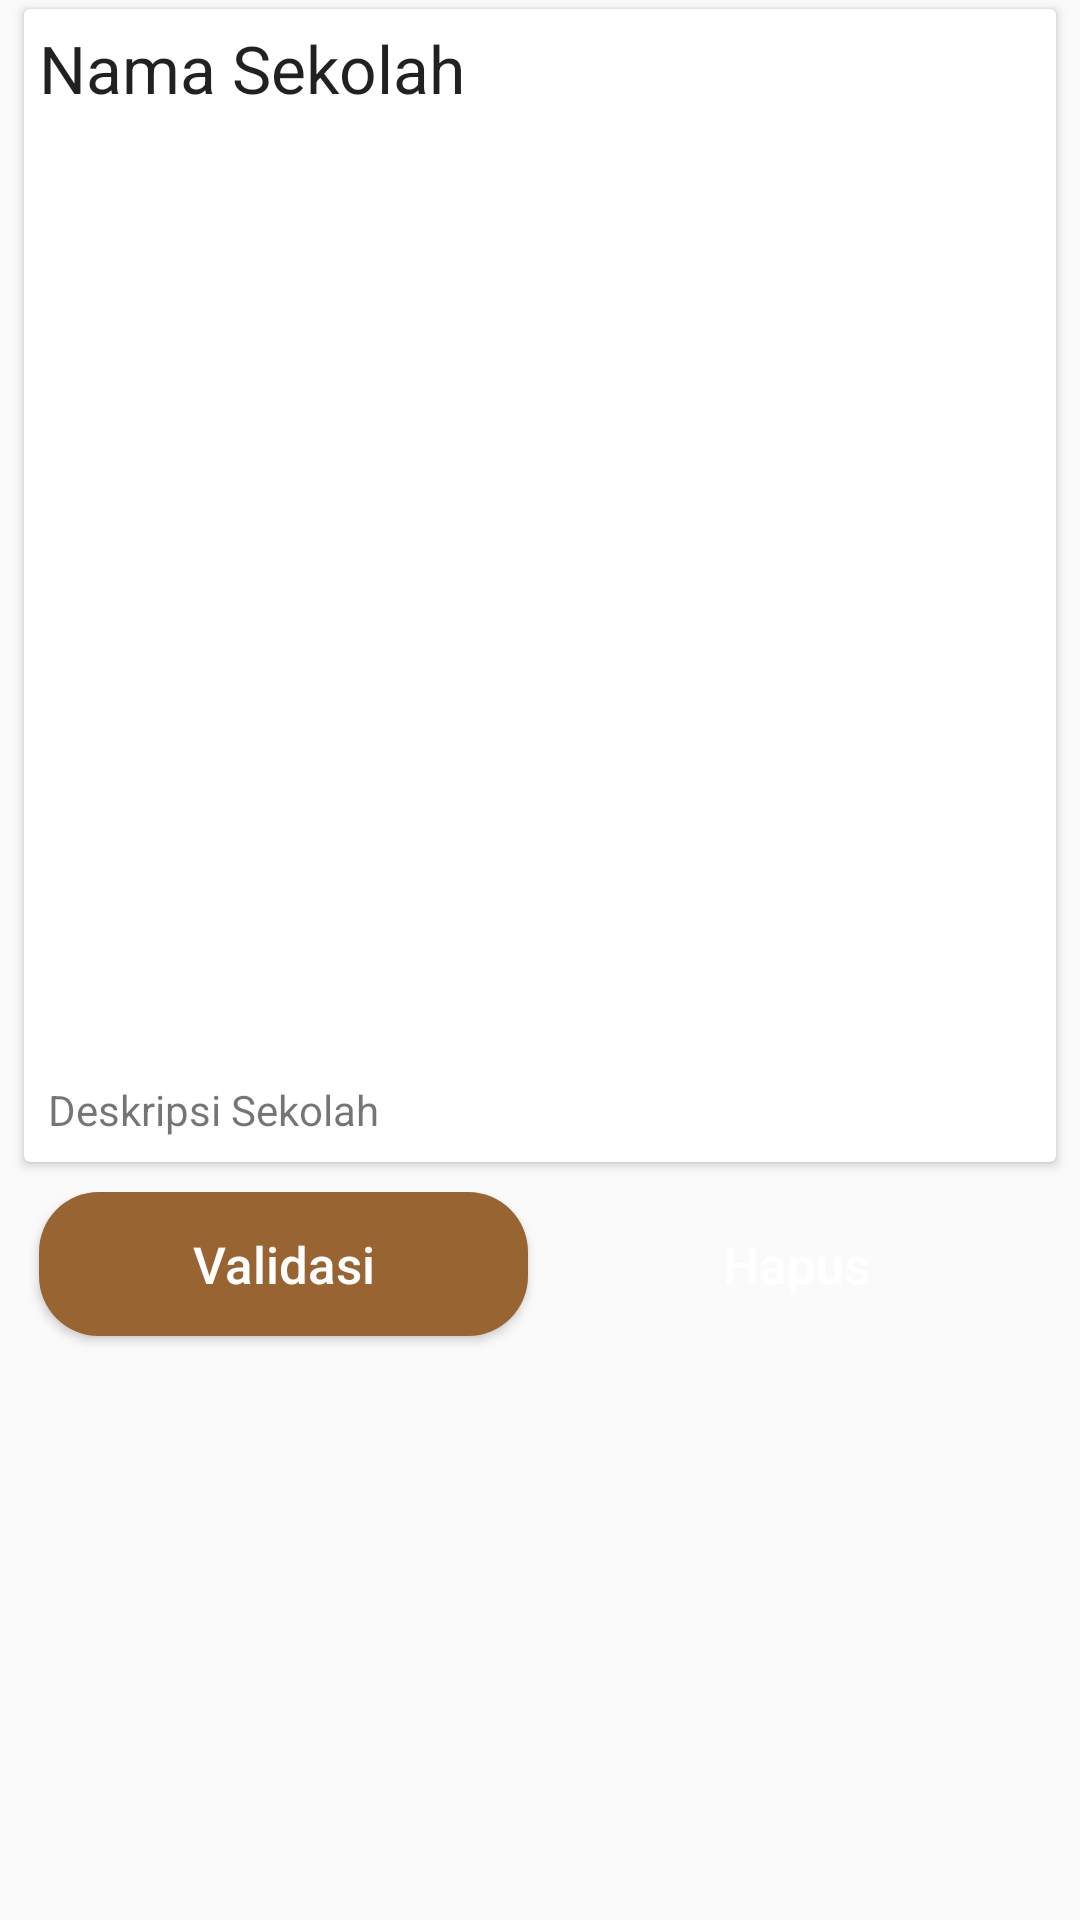

Write the Android layout XML for this screen, with the resource values it uses.
<!-- AndroidManifest.xml: application theme AppTheme -->
<!-- res/layout/list_sekolahajuan.xml -->
<?xml version="1.0" encoding="utf-8"?>
<LinearLayout
    xmlns:android="http://schemas.android.com/apk/res/android"
    xmlns:app="http://schemas.android.com/apk/res-auto"
    android:layout_width="match_parent"
    android:layout_height="match_parent"
    android:orientation="vertical">

    <android.support.v7.widget.CardView
        android:id="@+id/cardView"
        android:layout_width="match_parent"
        android:layout_height="wrap_content"
        android:layout_marginEnd="8dp"
        android:layout_marginLeft="8dp"
        android:layout_marginRight="8dp"
        android:layout_marginStart="8dp"
        android:layout_marginTop="3dp"
        android:layout_marginBottom="5dp"
        app:layout_constraintEnd_toEndOf="parent"
        app:layout_constraintStart_toStartOf="parent">
        <LinearLayout
            android:layout_width="match_parent"
            android:layout_height="wrap_content"
            android:orientation="vertical">

            <TextView
                android:layout_width="match_parent"
                android:layout_height="wrap_content"
                android:text="Nama Sekolah"
                android:id="@+id/namaSekolah"
                android:padding="5dp"
                android:textAppearance="@style/Base.TextAppearance.AppCompat.Large"/>

            <ImageView
                android:layout_width="300dp"
                android:layout_height="300dp"
                android:layout_gravity="center"
                android:id="@+id/imgSekolah"
                android:scaleType="fitCenter"
                android:adjustViewBounds="true"
                android:layout_margin="5dip"/>

            <TextView
                android:id="@+id/deskripsiSekolah"
                android:layout_width="match_parent"
                android:layout_height="wrap_content"
                android:text="Deskripsi Sekolah"
                android:padding="8dp"/>

        </LinearLayout>
    </android.support.v7.widget.CardView>

    <LinearLayout
        android:layout_width="match_parent"
        android:layout_height="wrap_content"
        android:orientation="horizontal"
        android:layout_margin="5dp">

        <Button
            android:layout_weight="1"
            android:id="@+id/btnValidasi"
            android:layout_width="wrap_content"
            android:layout_height="wrap_content"
            android:layout_gravity="end"
            android:layout_marginLeft="8dp"
            android:layout_marginStart="8dp"
            android:layout_marginTop="8dp"
            android:background="@drawable/tombolcoklat"
            android:text="Validasi"
            android:textAllCaps="false"
            android:textColor="#FFFFFF"
            android:textSize="17sp" />

        <Button
            android:id="@+id/btnHapus"
            android:layout_weight="1"
            android:layout_width="wrap_content"
            android:layout_height="wrap_content"
            android:layout_gravity="end"
            android:layout_marginEnd="8dp"
            android:layout_marginLeft="8dp"
            android:layout_marginRight="8dp"
            android:layout_marginStart="8dp"
            android:layout_marginTop="8dp"
            android:background="@drawable/tombolmerah"
            android:text="Hapus"
            android:textAllCaps="false"
            android:textColor="#FFFFFF"
            android:textSize="17sp"/>

    </LinearLayout>





</LinearLayout>
<!-- resources referenced by this layout -->
<resources>
  <!-- drawable tombolcoklat (drawable) -->
  <?xml version="1.0" encoding="utf-8"?>
  <selector xmlns:android="http://schemas.android.com/apk/res/android">
      <item>
          <shape android:shape="rectangle">
              <solid android:color="@color/brown"/>
              <corners android:radius="20dp" />
          </shape>
      </item>
  </selector>
  <style name="AppTheme" parent="Theme.AppCompat.Light.DarkActionBar">
          
          <item name="colorPrimary">@color/colorPrimary</item>
          <item name="colorPrimaryDark">@color/colorPrimaryDark</item>
          <item name="colorAccent">@color/colorAccent</item>
          <item name="actionBarStyle">@style/MyActionBar</item>
      </style>
  <color name="brown">#986532</color>
  <color name="colorPrimary">#FFF582</color>
  <color name="colorPrimaryDark">#F6AE45</color>
  <color name="colorAccent">#663333</color>
  <style name="MyActionBar" parent="Widget.AppCompat.ActionBar.Solid">
          <item name="titleTextStyle">@style/MyTitleTextStyle</item>
      </style>
  <style name="MyTitleTextStyle" parent="TextAppearance.AppCompat.Widget.ActionBar.Title">
          <item name="android:textColor">@color/lightOrange</item>
      </style>
  <color name="lightOrange">#F6AE45</color>
</resources>
